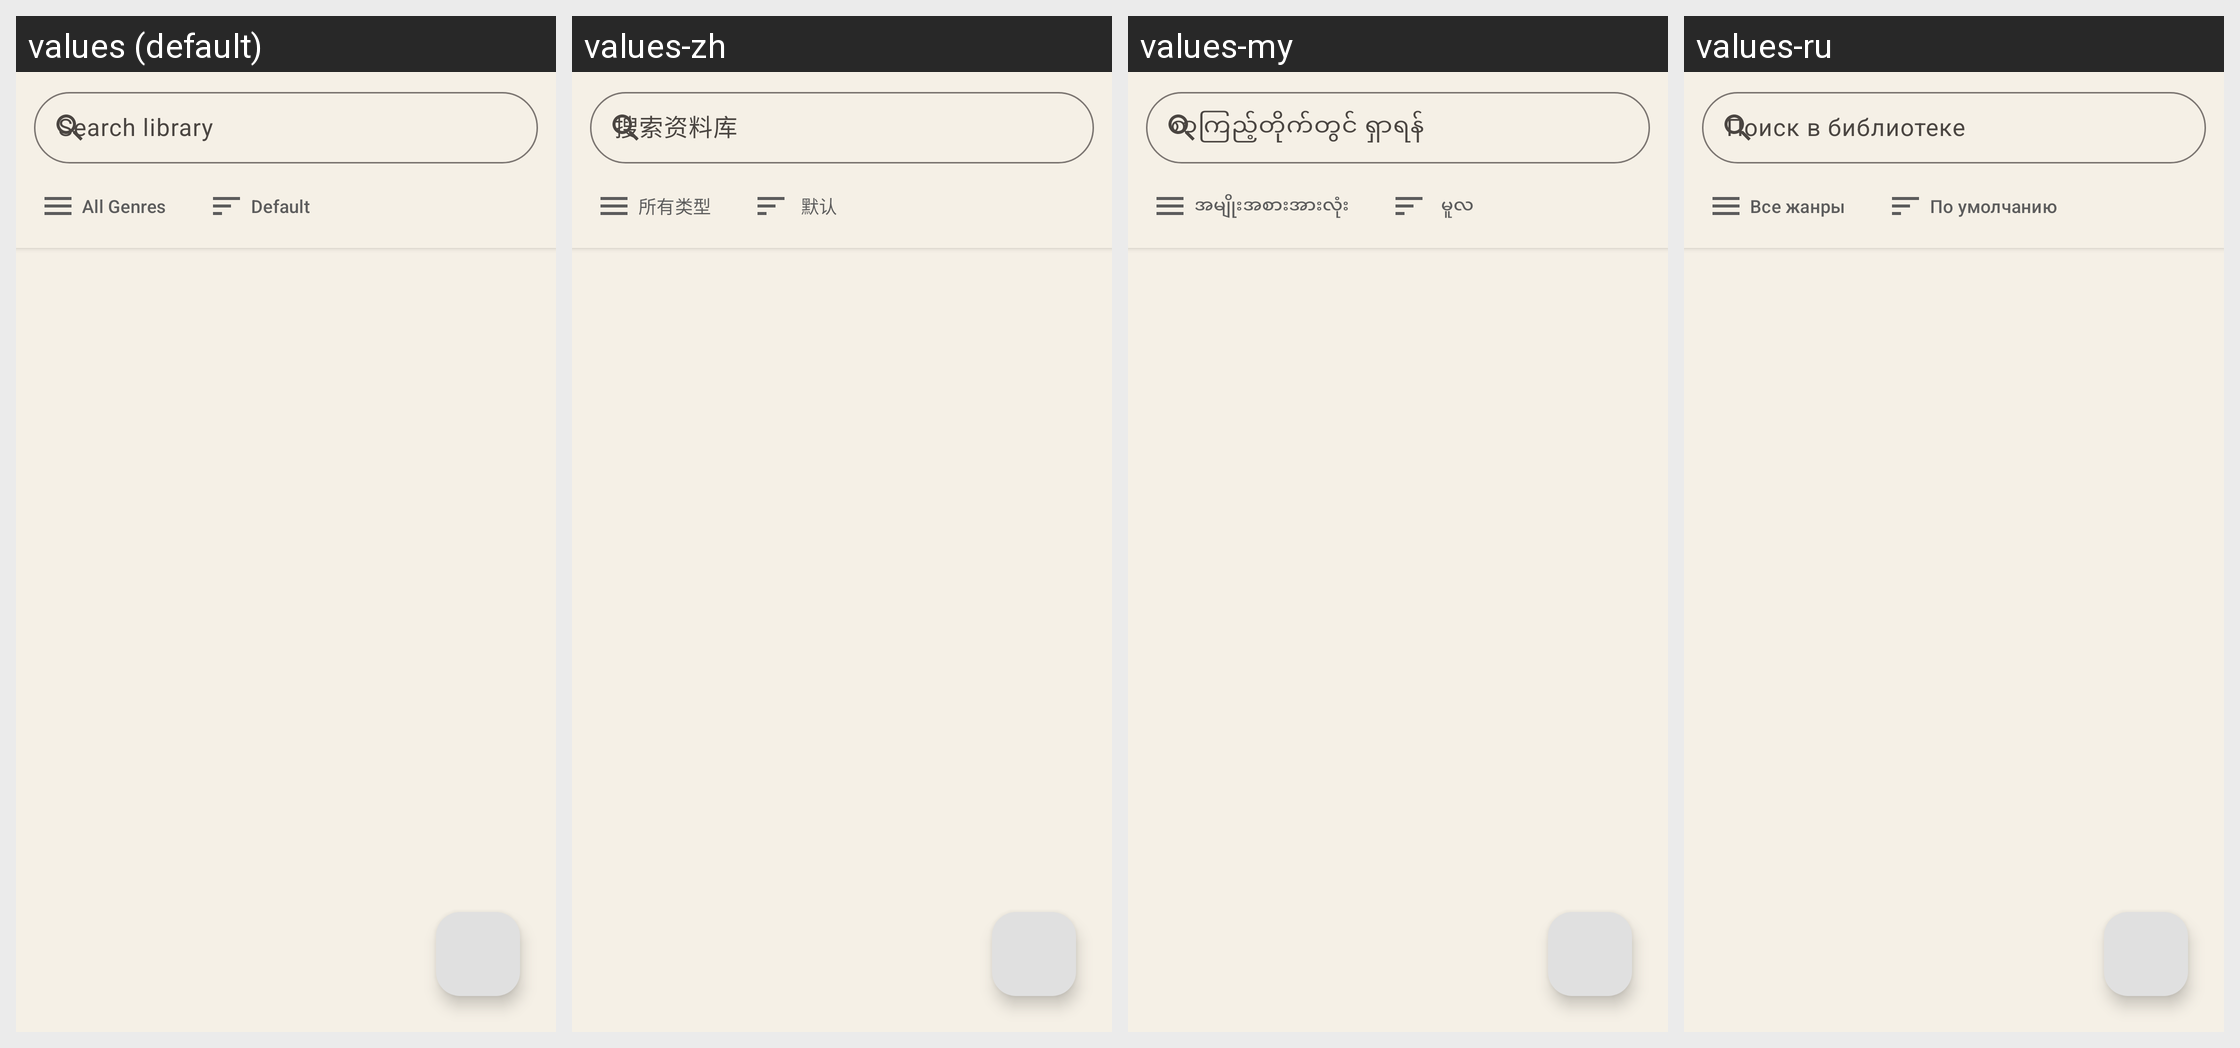

The Android screen above is rendered under several locales of the same app. Produce the string resources it draws, with the default and per-locale values.
Android screen res/layout/fragment_library.xml rendered under 4 locales, left to right: values (default), values-zh, values-my, values-ru. Device: Nexus 5 (rendered at 1080×1920; each locale shown at half size, 540×960, under a caption strip naming it); theme Theme.I2PRadio.
Other locales in the repository, not shown: values-ar, values-de, values-es, values-fa, values-fr, values-hi, values-it, values-ja, values-ko, values-pt, values-tr, values-uk, values-vi.
Strings drawn on this screen, with the default value and each locale's value (text and hints the layout hard-codes, and strings that could not be matched under every locale, appear in the picture but are not listed):

search_stations
  values: Search library
  values-zh: 搜索资料库
  values-my: စာကြည့်တိုက်တွင် ရှာရန်
  values-ru: Поиск в библиотеке

genre_all
  values: All Genres
  values-zh: 所有类型
  values-my: အမျိုးအစားအားလုံး
  values-ru: Все жанры

sort_default
  values: Default
  values-zh: 默认
  values-my: မူလ
  values-ru: По умолчанию
